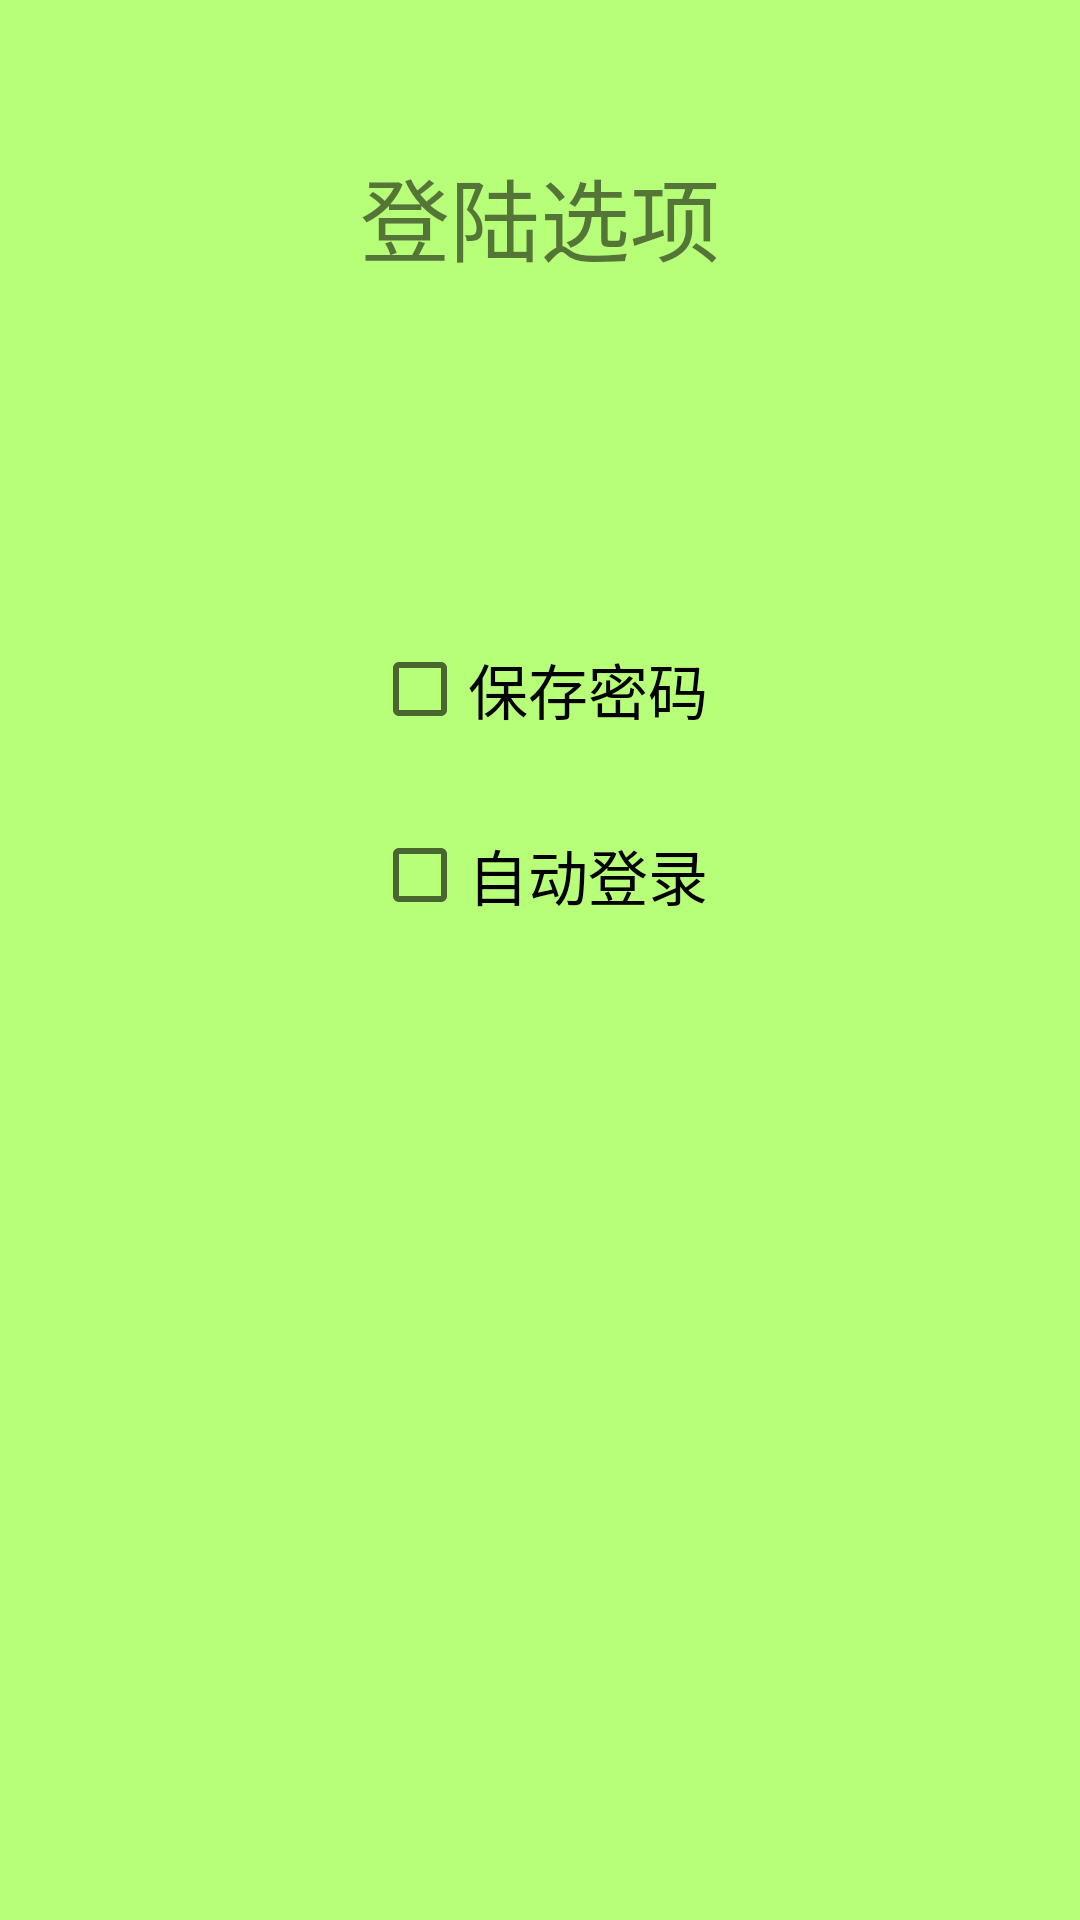

Reconstruct the res/layout file that produces this screen, plus the resources it refers to.
<!-- AndroidManifest.xml: application theme AppTheme -->
<!-- res/layout/tab_login_checkable.xml -->
<?xml version="1.0" encoding="utf-8"?>
<FrameLayout xmlns:android="http://schemas.android.com/apk/res/android"
    android:layout_width="match_parent"
    android:layout_height="match_parent">

    <ImageView
        android:id="@+id/login_background"
        android:layout_width="match_parent"
        android:layout_height="match_parent"
        android:src="#b7ff79" />

    <RelativeLayout xmlns:android="http://schemas.android.com/apk/res/android"
        android:layout_width="match_parent"
        android:layout_height="match_parent"
        android:orientation="vertical">


        <TextView
            android:id="@+id/login_checkable"
            android:layout_width="wrap_content"
            android:layout_height="wrap_content"
            android:layout_centerHorizontal="true"
            android:layout_marginTop="50dp"
            android:text="登陆选项"
            android:textSize="30sp"/>

        <CheckBox
            android:id="@+id/check_save"
            android:layout_width="wrap_content"
            android:layout_height="wrap_content"
            android:layout_below="@id/login_checkable"
            android:layout_centerHorizontal="true"
            android:layout_marginTop="120dp"
            android:text="保存密码"
            android:textSize="20sp" />

        <CheckBox
            android:id="@+id/check_auto"
            android:layout_width="wrap_content"
            android:layout_height="wrap_content"
            android:layout_below="@id/check_save"
            android:layout_centerHorizontal="true"
            android:layout_marginTop="30dp"
            android:text="自动登录"
            android:textSize="20sp" />

        <ImageButton
            android:id="@+id/login_red"
            android:layout_width="56dp"
            android:layout_height="56dp"
            android:layout_below="@id/check_auto"
            android:layout_centerHorizontal="true"
            android:layout_marginTop="100dp"
            android:background="#00000000"
            android:scaleType="centerInside"
            android:src="@drawable/circle" />
    </RelativeLayout>
</FrameLayout>
<!-- resources referenced by this layout -->
<resources>
  <style name="AppTheme" parent="AppTheme.Base">
          
          <item name="colorPrimary">@color/color_primary</item>
          <item name="colorPrimaryDark">@color/color_primary_dark</item>
          <item name="colorAccent">@color/color_accent</item>
          <item name="android:windowBackground">@color/white</item>
      </style>
  <style name="AppTheme.Base" parent="Theme.AppCompat.Light.NoActionBar" />
  <color name="color_primary">#FF2CB1E1</color>
  <color name="color_primary_dark">#ff0091cc</color>
  <color name="color_accent">#FFFF4444</color>
  <color name="white">#EEEEEE</color>
</resources>
